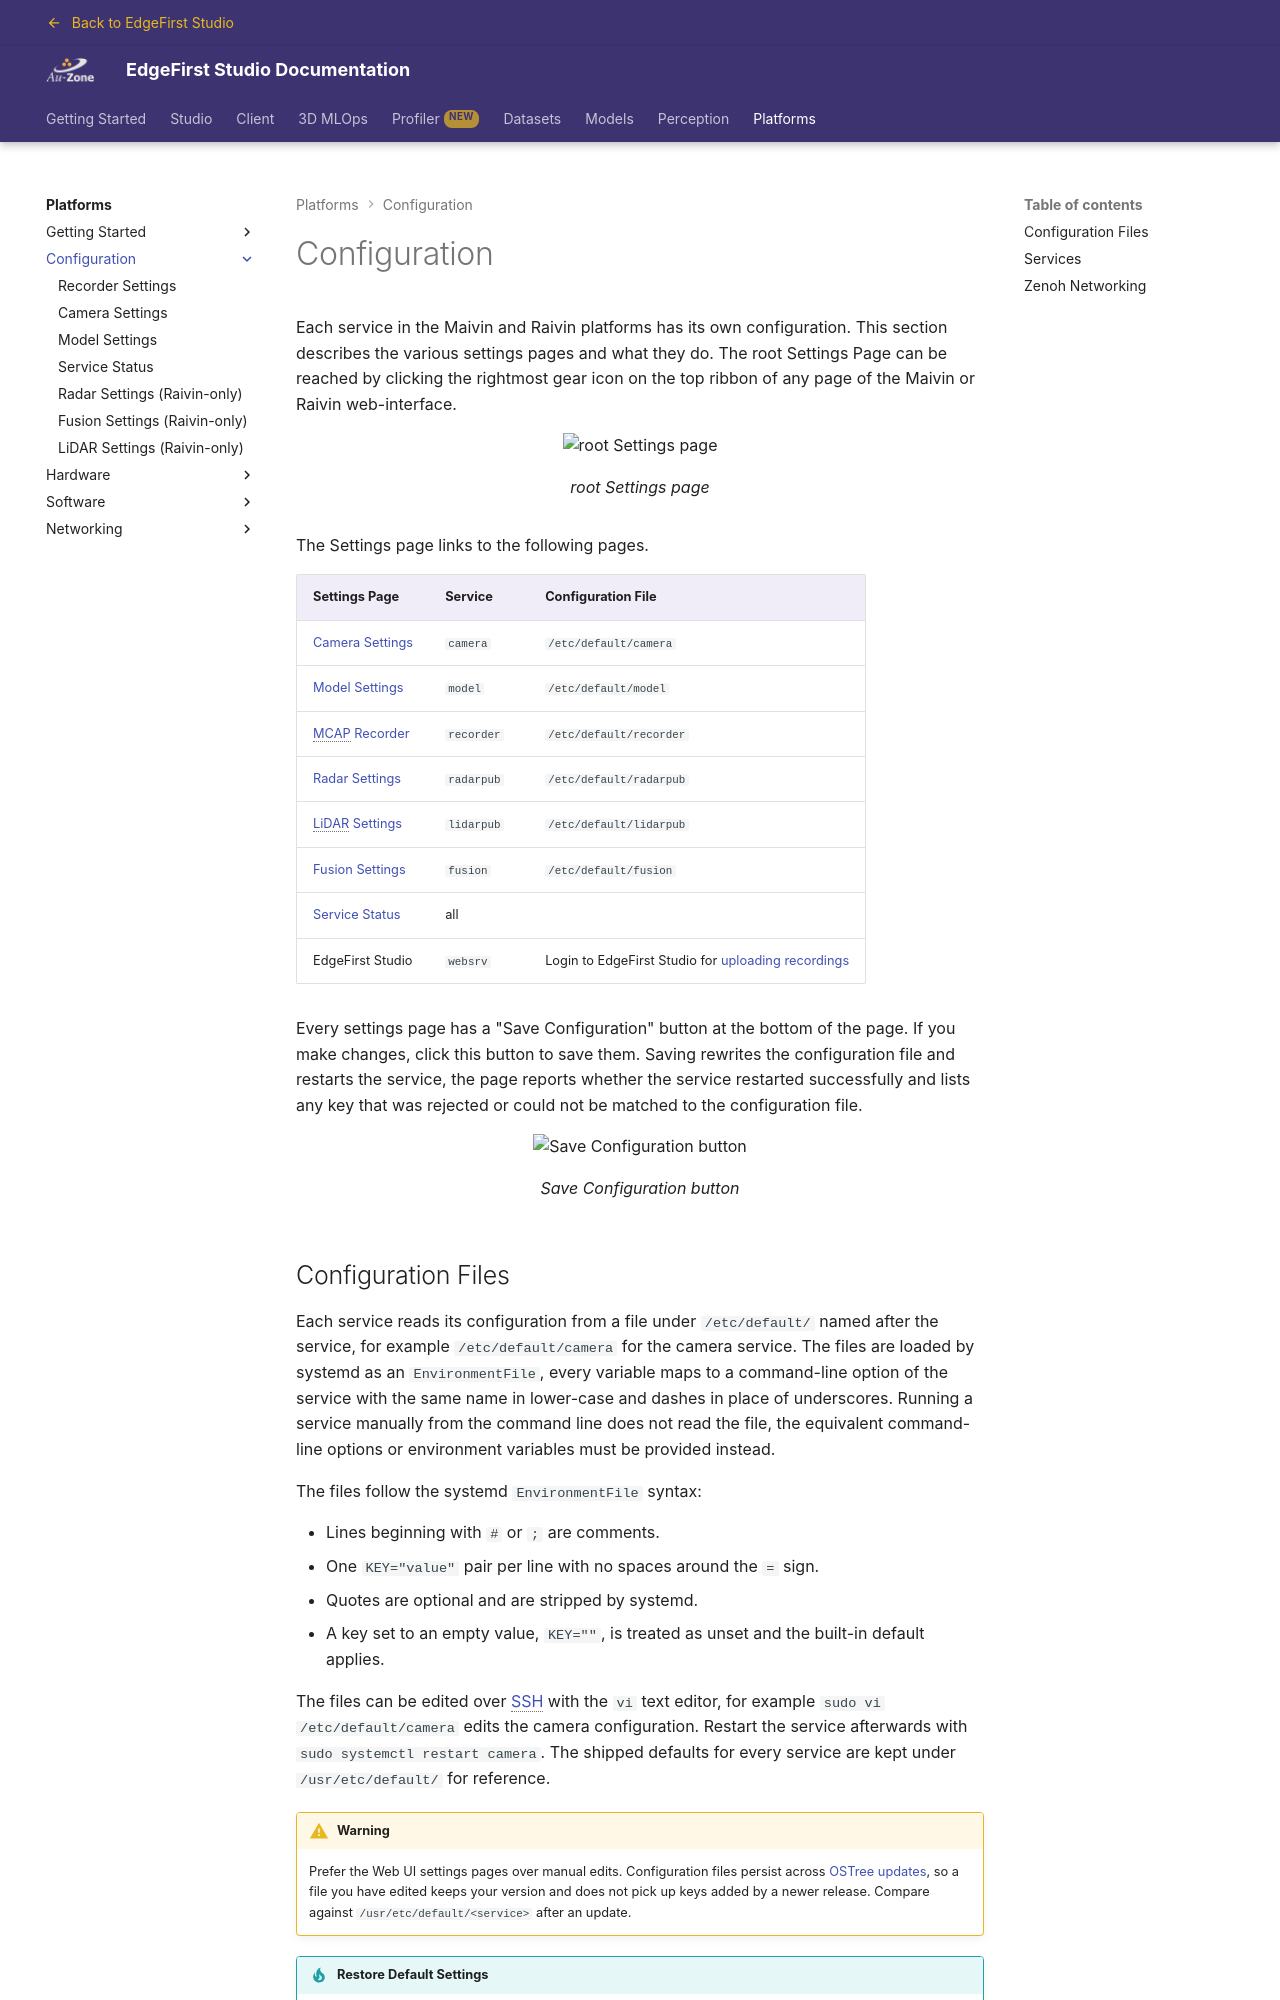

repository: EdgeFirstAI/documentation · page: saas/platforms/configuration/index.html · generator: mkdocs

# Configuration

Each service in the Maivin and Raivin platforms has its own configuration.  This section describes the various settings pages and what they do. The root Settings Page can be reached by clicking the rightmost gear icon on the top ribbon of any page of the Maivin or Raivin web-interface.

{{ figure("../assets/configuration/configuration-root.png", "root Settings page") }}

The Settings page links to the following pages.

| Settings Page | Service | Configuration File |
|---------------|---------|--------------------|
| [Camera Settings](camera.md) | `camera` | `/etc/default/camera` |
| [Model Settings](model.md) | `model` | `/etc/default/model` |
| [MCAP Recorder](mcap_recording.md) | `recorder` | `/etc/default/recorder` |
| [Radar Settings](radar.md) | `radarpub` | `/etc/default/radarpub` |
| [LiDAR Settings](lidar.md) | `lidarpub` | `/etc/default/lidarpub` |
| [Fusion Settings](fusion.md) | `fusion` | `/etc/default/fusion` |
| [Service Status](service_status.md) | all | |
| EdgeFirst Studio | `websrv` | Login to EdgeFirst Studio for [uploading recordings](../../perception/data_collection/publishing.md#method-1-upload-from-the-web-ui) |

Every settings page has a "Save Configuration" button at the bottom of the page. If you make changes, click this button to save them.  Saving rewrites the configuration file and restarts the service, the page reports whether the service restarted successfully and lists any key that was rejected or could not be matched to the configuration file.

{{ figure("../assets/configuration/configuration-saveConfiguration.png", "Save Configuration button") }}

## Configuration Files

Each service reads its configuration from a file under `/etc/default/` named after the service, for example `/etc/default/camera` for the camera service.  The files are loaded by systemd as an `EnvironmentFile`, every variable maps to a command-line option of the service with the same name in lower-case and dashes in place of underscores.  Running a service manually from the command line does not read the file, the equivalent command-line options or environment variables must be provided instead.

The files follow the systemd `EnvironmentFile` syntax:

- Lines beginning with `#` or `;` are comments.
- One `KEY="value"` pair per line with no spaces around the `=` sign.
- Quotes are optional and are stripped by systemd.
- A key set to an empty value, `KEY=""`, is treated as unset and the built-in default applies.

The files can be edited over [SSH](../networking/ssh.md) with the `vi` text editor, for example `sudo vi /etc/default/camera` edits the camera configuration.  Restart the service afterwards with `sudo systemctl restart camera`.  The shipped defaults for every service are kept under `/usr/etc/default/` for reference.

!!! warning

    Prefer the Web UI settings pages over manual edits.  Configuration files persist across [OSTree updates](../software/updates.md), so a file you have edited keeps your version and does not pick up keys added by a newer release.  Compare against `/usr/etc/default/<service>` after an update.

!!! tip "Restore Default Settings"

    You can restore the factory default settings of the Maivin/Raivin with the command `sudo cp -a /usr/etc/default/. /etc/default/` followed by a reboot.
